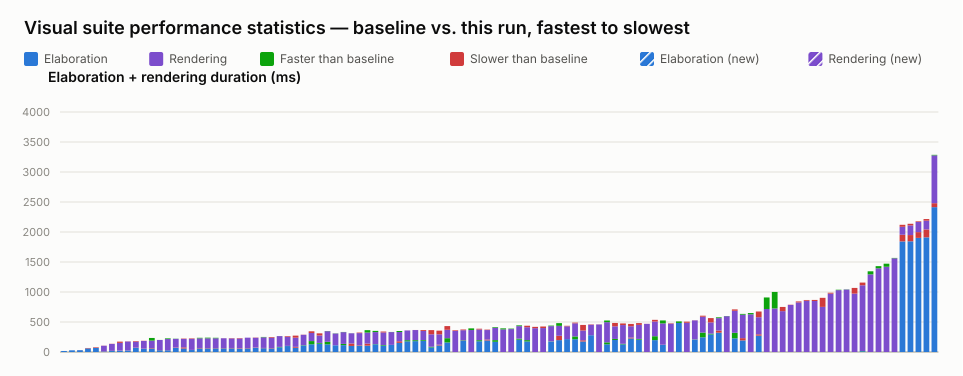

The table this chart was drawn from, first rows:
name, elaboration_unit, elaboration_baseline, elaboration_value, elaboration_delta_ms, elaboration_delta_pct, elaboration_is_new, rendering_unit, rendering_baseline, rendering_value, rendering_delta_ms, rendering_delta_pct, rendering_is_new, total_value
selection_styles.visual.spec.ts › shows …, ms, 17, 17, 0, 0.00, false, , , , , , , 17
typing.visual.spec.ts › renders enum lit…, ms, 28, 28, 0, 0.00, false, , , , , , , 28
typing.visual.spec.ts › keeps user type …, ms, 30, 31, 1, 3.33, false, , , , , , , 31
generate_regions.visual.spec.ts › select…, ms, 60, 67, 7, 11.67, false, , , , , , , 67
typing.visual.spec.ts › renders parametr…, ms, 68, 78, 10, 14.71, false, , , , , , , 78
interface.visual.spec.ts › renders an in…, ms, 8, 10, 2, 25.00, false, ms, 94, 96, 2, 2.13, false, 106
interface.visual.spec.ts › renders inter…, ms, 19, 16, -3, -15.79, false, ms, 115, 118, 3, 2.61, false, 134
port_array.visual.spec.ts › stacked port…, ms, 22, 24, 2, 9.09, false, ms, 128, 149, 21, 16.41, false, 173
typing.visual.spec.ts › renders enum typ…, ms, 26, 28, 2, 7.69, false, ms, 147, 150, 3, 2.04, false, 178
parameter.visual.spec.ts › renders modul…, ms, 69, 73, 4, 5.80, false, ms, 99, 109, 10, 10.10, false, 182
struct_passing.visual.spec.ts › renders …, ms, 53, 56, 3, 5.66, false, ms, 128, 131, 3, 2.34, false, 187
interface.visual.spec.ts › renders inter…, ms, 58, 66, 8, 13.79, false, ms, 168, 124, -44, -26.19, false, 190
typing.visual.spec.ts › keeps struct wir…, ms, 30, 33, 3, 10.00, false, ms, 168, 167, -1, -0.60, false, 200
mixed_select_breakout.visual.spec.ts › r…, ms, 29, 31, 2, 6.90, false, ms, 196, 185, -11, -5.61, false, 216
parameter.visual.spec.ts › stacks many i…, ms, 69, 75, 6, 8.70, false, ms, 147, 144, -3, -2.04, false, 219
interface.visual.spec.ts › renders inter…, ms, 58, 77, 19, 32.76, false, ms, 141, 147, 6, 4.26, false, 224
variable_bit_select.visual.spec.ts › ren…, ms, 33, 35, 2, 6.06, false, ms, 184, 192, 8, 4.35, false, 227
generate_regions.visual.spec.ts › render…, ms, 60, 67, 7, 11.67, false, ms, 170, 161, -9, -5.29, false, 228
generate_regions.visual.spec.ts › resize…, ms, 60, 66, 6, 10.00, false, ms, 173, 162, -11, -6.36, false, 228
generate_regions.visual.spec.ts › auto-l…, ms, 61, 66, 5, 8.20, false, ms, 171, 163, -8, -4.68, false, 229
generate_regions.visual.spec.ts › render…, ms, 61, 66, 5, 8.20, false, ms, 163, 164, 1, 0.61, false, 230
generate_regions.visual.spec.ts › resize…, ms, 61, 67, 6, 9.84, false, ms, 159, 164, 5, 3.14, false, 231
latch.visual.spec.ts › renders an S-R la…, ms, 56, 63, 7, 12.50, false, ms, 162, 169, 7, 4.32, false, 232
generate_regions.visual.spec.ts › resize…, ms, 60, 66, 6, 10.00, false, ms, 173, 173, 0, 0.00, false, 239
parameter.visual.spec.ts › renders param…, ms, 71, 76, 5, 7.04, false, ms, 161, 165, 4, 2.48, false, 241
generate_regions.visual.spec.ts › auto-l…, ms, 63, 68, 5, 7.94, false, ms, 183, 177, -6, -3.28, false, 245
generate_regions.visual.spec.ts › marque…, ms, 60, 66, 6, 10.00, false, ms, 173, 184, 11, 6.36, false, 250
inverter.visual.spec.ts › renders scalar…, ms, 85, 78, -7, -8.24, false, ms, 181, 180, -1, -0.55, false, 258
mux.visual.spec.ts › renders a bus with …, ms, 102, 99, -3, -2.94, false, ms, 152, 163, 11, 7.24, false, 262
generate_regions.visual.spec.ts › resize…, ms, 71, 86, 15, 21.13, false, ms, 153, 187, 34, 22.22, false, 273
mux.visual.spec.ts › renders a bus with …, ms, 114, 109, -5, -4.39, false, ms, 172, 175, 3, 1.74, false, 284
mux.visual.spec.ts › renders connected a…, ms, 182, 129, -53, -29.12, false, ms, 135, 163, 28, 20.74, false, 292
mux.visual.spec.ts › renders connected c…, ms, 151, 138, -13, -8.61, false, ms, 124, 160, 36, 29.03, false, 298
mux.visual.spec.ts › renders a packed st…, ms, 170, 127, -43, -25.29, false, ms, 180, 177, -3, -1.67, false, 304
bus_composition.visual.spec.ts › renders…, ms, 112, 112, 0, 0.00, false, ms, 199, 196, -3, -1.51, false, 308
bus_composition.visual.spec.ts › renders…, ms, 135, 114, -21, -15.56, false, ms, 199, 196, -3, -1.51, false, 310
mux.visual.spec.ts › renders a bus with …, ms, 101, 142, 41, 40.59, false, ms, 171, 170, -1, -0.58, false, 312
bus_composition.visual.spec.ts › renders…, ms, 107, 115, 8, 7.48, false, ms, 200, 209, 9, 4.50, false, 324
mux.visual.spec.ts › renders cascaded ar…, ms, 106, 140, 34, 32.08, false, ms, 224, 184, -40, -17.86, false, 324
bus_composition.visual.spec.ts › renders…, ms, 132, 128, -4, -3.03, false, ms, 220, 200, -20, -9.09, false, 328
bus_composition.visual.spec.ts › renders…, ms, 116, 106, -10, -8.62, false, ms, 210, 225, 15, 7.14, false, 331
bus_composition.visual.spec.ts › renders…, ms, 119, 119, 0, 0.00, false, ms, 215, 213, -2, -0.93, false, 332
mux.visual.spec.ts › renders a ternary e…, ms, 152, 179, 27, 17.76, false, ms, 171, 154, -17, -9.94, false, 333
mux.visual.spec.ts › renders a mux node …, ms, 197, 178, -19, -9.64, false, ms, 162, 163, 1, 0.62, false, 341
mux.visual.spec.ts › renders a register …, ms, 197, 181, -16, -8.12, false, ms, 169, 170, 1, 0.59, false, 351
mux.visual.spec.ts › renders a register …, ms, 199, 186, -13, -6.53, false, ms, 151, 166, 15, 9.93, false, 352
variable_bit_select_complex.visual.spec.…, ms, 88, 76, -12, -13.64, false, ms, 207, 277, 70, 33.82, false, 353
mux.visual.spec.ts › renders a variable-…, ms, 109, 122, 13, 11.93, false, ms, 173, 234, 61, 35.26, false, 356
mux.visual.spec.ts › renders a register …, ms, 230, 159, -71, -30.87, false, ms, 140, 202, 62, 44.29, false, 361
mux.visual.spec.ts › renders cut labels …, , , , , , , ms, 351, 362, 11, 3.13, false, 362
mux.visual.spec.ts › renders long mux si…, ms, 193, 184, -9, -4.66, false, ms, 170, 182, 12, 7.06, false, 366
mux.visual.spec.ts › renders junction do…, , , , , , , ms, 394, 366, -28, -7.11, false, 366
mux.visual.spec.ts › renders muxes with …, ms, 197, 179, -18, -9.14, false, ms, 178, 191, 13, 7.30, false, 370
mux.visual.spec.ts › renders a connected…, ms, 192, 208, 16, 8.33, false, ms, 158, 165, 7, 4.43, false, 373
mux.visual.spec.ts › renders selected st…, ms, 198, 170, -28, -14.14, false, ms, 217, 206, -11, -5.07, false, 376
mux.visual.spec.ts › shows a declared ne…, , , , , , , ms, 394, 377, -17, -4.31, false, 377
mux.visual.spec.ts › renders cut labels …, , , , , , , ms, 390, 382, -8, -2.05, false, 382
mux.visual.spec.ts › renders a full-rang…, ms, 223, 205, -18, -8.07, false, ms, 221, 208, -13, -5.88, false, 413
mux.visual.spec.ts › renders a scalar wr…, ms, 198, 176, -22, -11.11, false, ms, 215, 240, 25, 11.63, false, 416
mux.visual.spec.ts › renders overlap hin…, , , , , , , ms, 397, 419, 22, 5.54, false, 419
... 50 more rows
